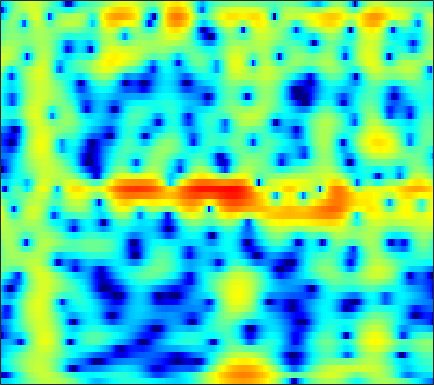

Values plotted in this chart, from the file beside it:
-8.0262, -8.0638, -7.93, -7.5968, -7.2287, -6.603, -5.8576, -5.2431, -4.3802, -3.5004, -2.6264, -2.0004, -1.2137, -0.4815, 0.01803, 0.62139, 1.1441, 1.4853, 1.8694, 2.1659, 2.3763, 2.4783, 2.5472, 2.5353
-18.78, -20.11, -18.95, -15.68, -13.27, -10.51, -8.214, -6.724, -4.987, -3.481, -2.172, -1.301, -0.2827, 0.5879, 1.15, 1.783, 2.287, 2.58, 2.861, 3.019, 3.054, 3.004, 2.832, 2.548
-8.32, -7.689, -6.83, -5.934, -5.231, -4.271, -3.292, -2.564, -1.619, -0.7187, 0.1165, 0.6908, 1.373, 1.954, 2.317, 2.701, 2.962, 3.074, 3.106, 2.999, 2.742, 2.447, 1.907, 1.187
-7.176, -6.508, -5.612, -4.718, -4.058, -3.195, -2.36, -1.755, -0.9883, -0.2684, 0.4019, 0.8616, 1.411, 1.88, 2.172, 2.474, 2.669, 2.74, 2.729, 2.592, 2.321, 2.032, 1.522, 0.8646
-9.259, -8.259, -7.054, -5.977, -5.23, -4.305, -3.428, -2.8, -1.999, -1.238, -0.5151, -0.00251, 0.6356, 1.214, 1.598, 2.033, 2.369, 2.549, 2.684, 2.694, 2.575, 2.402, 2.062, 1.602
-9.309, -8.621, -7.838, -7.198, -6.78, -6.337, -5.894, -5.524, -4.913, -4.123, -3.154, -2.337, -1.201, -0.09287, 0.6805, 1.593, 2.348, 2.798, 3.235, 3.481, 3.537, 3.449, 3.167, 2.701
-9.816, -9.596, -9.286, -9.137, -9.148, -9.575, -10.69, -12.22, -15.78, -19.77, -14.16, -9.776, -5.565, -2.522, -0.7496, 1.108, 2.508, 3.307, 4.08, 4.539, 4.718, 4.674, 4.381, 3.816
-21.09, -17.64, -14.3, -12.07, -10.86, -9.699, -8.989, -8.659, -8.254, -7.558, -6.312, -5.053, -3.191, -1.367, -0.1204, 1.32, 2.482, 3.164, 3.827, 4.218, 4.347, 4.276, 3.963, 3.409
-14.69, -13.75, -12.23, -10.6, -9.446, -8.032, -6.706, -5.779, -4.599, -3.462, -2.35, -1.515, -0.4181, 0.623, 1.335, 2.165, 2.84, 3.234, 3.592, 3.75, 3.701, 3.524, 3.109, 2.484
-11.62, -11.2, -10.48, -9.524, -8.673, -7.446, -6.131, -5.105, -3.738, -2.419, -1.192, -0.3429, 0.6872, 1.587, 2.172, 2.815, 3.287, 3.525, 3.68, 3.652, 3.43, 3.135, 2.57, 1.808
-13.23, -14.22, -15.3, -15, -13.57, -10.94, -8.297, -6.513, -4.402, -2.584, -1.008, 0.02242, 1.197, 2.15, 2.73, 3.33, 3.732, 3.896, 3.93, 3.749, 3.361, 2.937, 2.201, 1.27
-11.82, -13.49, -15.85, -16.16, -14.34, -11.19, -8.25, -6.314, -4.067, -2.167, -0.5603, 0.4921, 1.695, 2.673, 3.258, 3.841, 4.199, 4.315, 4.258, 3.948, 3.374, 2.764, 1.696, 0.3291
-7.444, -7.919, -8.296, -8.293, -7.971, -7.135, -5.965, -4.945, -3.494, -2.016, -0.5936, 0.3835, 1.545, 2.541, 3.166, 3.803, 4.207, 4.351, 4.332, 4.045, 3.466, 2.82, 1.648, 0.06442
-7.901, -8.826, -10.06, -11.07, -11.37, -10.86, -9.407, -8.029, -6.105, -4.254, -2.518, -1.32, 0.1077, 1.322, 2.089, 2.924, 3.534, 3.835, 4.021, 3.969, 3.675, 3.298, 2.594, 1.67
-9.191, -11.09, -14.53, -20.1, -27.87, -23.02, -16.27, -13.2, -10.05, -7.473, -5.246, -3.74, -1.916, -0.3342, 0.6731, 1.787, 2.651, 3.136, 3.565, 3.763, 3.747, 3.613, 3.274, 2.788
-6.619, -7.745, -9.347, -11, -12.16, -13.36, -14.09, -14.23, -13.36, -10.97, -7.985, -5.843, -3.344, -1.281, 0.001679, 1.386, 2.425, 3.001, 3.53, 3.804, 3.852, 3.754, 3.476, 3.055
-2.897, -3.495, -4.523, -5.767, -6.922, -8.93, -11.68, -14.27, -15.82, -11.63, -7.354, -4.842, -2.182, -0.1658, 1.027, 2.266, 3.147, 3.584, 3.916, 3.984, 3.807, 3.53, 3.003, 2.323
-0.5767, -0.7046, -1.023, -1.406, -1.735, -2.212, -2.563, -2.651, -2.47, -1.881, -0.9549, -0.1764, 0.858, 1.802, 2.394, 2.996, 3.364, 3.479, 3.395, 3.031, 2.384, 1.704, 0.5518, -0.8484
-0.246, 0.01894, 0.3028, 0.457, 0.5282, 0.6038, 0.6575, 0.7155, 0.8627, 1.07, 1.347, 1.603, 1.95, 2.278, 2.49, 2.672, 2.695, 2.588, 2.221, 1.548, 0.5109, -0.5607, -2.488, -5.173
-0.8165, -0.1548, 0.5535, 1.026, 1.251, 1.417, 1.433, 1.368, 1.242, 1.108, 1.004, 0.9948, 1.101, 1.313, 1.511, 1.77, 1.94, 1.954, 1.784, 1.347, 0.5936, -0.193, -1.564, -3.314
-1.227, -0.1693, 0.7856, 1.373, 1.578, 1.536, 1.18, 0.7086, -0.2111, -1.367, -2.557, -3.218, -3.313, -2.462, -1.526, -0.2735, 0.753, 1.314, 1.784, 1.948, 1.831, 1.583, 1.078, 0.423
-0.1676, 0.6426, 1.354, 1.714, 1.748, 1.452, 0.7563, -0.07757, -1.76, -4.34, -8.621, -14.54, -17.72, -8.723, -5.225, -2.27, -0.3785, 0.6064, 1.492, 1.994, 2.205, 2.201, 2.03, 1.723
1.192, 1.481, 1.75, 1.807, 1.711, 1.418, 0.8969, 0.3746, -0.4766, -1.457, -2.353, -2.82, -2.913, -2.377, -1.727, -0.7795, 0.04993, 0.5434, 1.007, 1.25, 1.29, 1.205, 0.9578, 0.5892
2.12, 2.09, 1.977, 1.79, 1.611, 1.336, 1.041, 0.8174, 0.5514, 0.3221, 0.1701, 0.1295, 0.1564, 0.2832, 0.415, 0.5789, 0.7028, 0.7256, 0.6352, 0.4068, 0.03334, -0.3229, -0.8828, -1.524
3.018, 2.649, 2.054, 1.456, 1.039, 0.5736, 0.3259, 0.2734, 0.3677, 0.6196, 0.916, 1.155, 1.436, 1.641, 1.727, 1.713, 1.548, 1.297, 0.7799, 0.04442, -0.9182, -1.773, -3.017, -4.245
3.945, 3.025, 1.556, -0.1381, -1.496, -3.072, -3.664, -3.208, -1.906, -0.427, 0.8744, 1.656, 2.469, 3, 3.218, 3.295, 3.073, 2.714, 1.946, 0.7815, -0.8635, -2.518, -5.476, -9.775
3.493, 2.193, 0.1313, -2.712, -5.575, -11.66, -17.22, -10.94, -5.448, -2.231, -0.06886, 1.126, 2.278, 3.065, 3.442, 3.679, 3.614, 3.363, 2.734, 1.749, 0.382, -0.9076, -2.979, -5.204
1.443, 0.3451, -1.091, -2.406, -3.276, -4.067, -4.245, -3.867, -2.947, -1.796, -0.6917, 0.06384, 0.9464, 1.659, 2.094, 2.478, 2.677, 2.659, 2.416, 1.91, 1.164, 0.4872, -0.5081, -1.42
-1.596, -2.975, -4.035, -4.019, -3.739, -3.089, -2.547, -2.151, -1.676, -1.322, -0.9953, -0.7537, -0.2351, 0.4725, 1.099, 1.958, 2.682, 3.058, 3.294, 3.183, 2.681, 2.053, 0.8755, -0.6695
-7.992, -15.41, -19.44, -9.434, -6.294, -3.879, -2.526, -2.049, -2, -2.665, -4.047, -5.526, -6.929, -5.115, -2.655, 0.3076, 2.439, 3.576, 4.524, 4.895, 4.712, 4.195, 2.953, 0.8623
-6.529, -7.528, -7.95, -7.393, -6.605, -5.564, -4.761, -4.428, -4.489, -5.143, -6.574, -8.096, -9.561, -7.62, -4.997, -1.891, 0.4264, 1.709, 2.882, 3.548, 3.784, 3.703, 3.3, 2.646
-10.87, -10.97, -10.39, -9.383, -8.522, -7.4, -6.422, -5.8, -5.122, -4.625, -4.252, -3.924, -3.339, -2.457, -1.643, -0.4489, 0.672, 1.411, 2.203, 2.76, 3.069, 3.161, 3.12, 2.955
-30.98, -22.07, -15.99, -12.68, -10.81, -8.909, -7.324, -6.329, -5.119, -4.066, -3.092, -2.399, -1.488, -0.6081, 0.0349, 0.8458, 1.58, 2.055, 2.57, 2.924, 3.11, 3.149, 3.072, 2.874
-15.12, -14.76, -13.53, -11.87, -10.69, -9.116, -7.63, -6.563, -5.204, -3.901, -2.644, -1.76, -0.6577, 0.3377, 1.019, 1.796, 2.443, 2.819, 3.18, 3.359, 3.37, 3.263, 2.983, 2.55
-11.67, -11.76, -11.77, -11.36, -10.91, -9.926, -8.706, -7.567, -5.983, -4.316, -2.727, -1.587, -0.212, 1.01, 1.797, 2.684, 3.349, 3.708, 3.98, 4.022, 3.825, 3.514, 2.889, 2.033
-12.35, -12.94, -13.69, -14.75, -15.25, -15.2, -13.4, -11.44, -8.573, -5.923, -3.537, -1.966, -0.1096, 1.447, 2.42, 3.474, 4.239, 4.629, 4.886, 4.844, 4.468, 3.961, 2.948, 1.505
-14.68, -15.14, -16.47, -19.2, -22.76, -29.38, -21.58, -16.5, -11.76, -8.066, -5.027, -3.057, -0.7963, 1.074, 2.241, 3.477, 4.373, 4.818, 5.128, 5.095, 4.722, 4.206, 3.171, 1.691
-14.35, -14.26, -15.05, -16.07, -16.93, -17.71, -17.24, -16.06, -13.19, -9.874, -6.649, -4.465, -1.95, 0.1127, 1.376, 2.711, 3.665, 4.143, 4.488, 4.519, 4.269, 3.905, 3.206, 2.29
-10.48, -10.93, -11.85, -13.32, -14.95, -18.41, -26.6, -32.92, -17.34, -11.13, -6.97, -4.545, -1.943, 0.07797, 1.277, 2.487, 3.308, 3.695, 3.916, 3.857, 3.553, 3.207, 2.657, 2.062
-6.205, -6.649, -7.281, -8.066, -8.718, -9.447, -9.707, -9.282, -7.691, -5.52, -3.287, -1.721, 0.08766, 1.563, 2.449, 3.289, 3.763, 3.881, 3.71, 3.199, 2.366, 1.596, 0.5381, -0.3005
-3.564, -3.815, -4.133, -4.406, -4.542, -4.487, -4.143, -3.641, -2.67, -1.481, -0.1546, 0.827, 2.017, 3.011, 3.58, 4.082, 4.23, 4.077, 3.483, 2.345, 0.535, -1.416, -5.254, -10.82
-3.671, -4.015, -4.632, -5.227, -5.512, -5.562, -5.017, -4.264, -2.995, -1.552, -0.138, 0.8396, 2.001, 2.933, 3.449, 3.89, 4.008, 3.861, 3.329, 2.363, 0.923, -0.4834, -2.692, -4.605
-5.04, -5.957, -7.654, -10.05, -12.32, -14.84, -13.02, -10.15, -6.71, -3.992, -1.859, -0.5406, 0.8894, 1.993, 2.631, 3.211, 3.511, 3.56, 3.391, 2.992, 2.398, 1.876, 1.169, 0.5759
-5.36, -6.372, -8.115, -10.37, -12.38, -14.33, -12.92, -10.47, -7.364, -4.78, -2.667, -1.35, 0.1079, 1.258, 1.94, 2.626, 3.07, 3.257, 3.329, 3.221, 2.968, 2.704, 2.29, 1.83
-4.421, -5.122, -6.101, -6.978, -7.42, -7.567, -7.099, -6.389, -5.096, -3.636, -2.189, -1.173, 0.04584, 1.077, 1.71, 2.387, 2.86, 3.083, 3.222, 3.182, 2.99, 2.755, 2.341, 1.827
-3.331, -4.225, -5.455, -6.584, -7.162, -7.314, -6.728, -5.895, -4.508, -3.063, -1.671, -0.7069, 0.4238, 1.386, 1.993, 2.632, 3.082, 3.291, 3.396, 3.307, 3.026, 2.699, 2.118, 1.41
-1.845, -3.283, -5.882, -9.652, -13.57, -16.05, -10.99, -7.856, -4.894, -2.754, -1.119, -0.12, 1.01, 1.947, 2.544, 3.189, 3.649, 3.86, 3.935, 3.762, 3.314, 2.795, 1.856, 0.658
0.9702, -0.1625, -2.12, -4.465, -6.102, -6.931, -5.768, -4.447, -2.845, -1.616, -0.7168, -0.1458, 0.6136, 1.422, 2.049, 2.866, 3.545, 3.905, 4.129, 3.998, 3.475, 2.788, 1.44, -0.522
3.198, 2.75, 2.023, 1.25, 0.7142, 0.1388, -0.2953, -0.5855, -1.083, -1.835, -2.898, -3.739, -4.256, -3.32, -1.918, 0.04349, 1.624, 2.478, 3.174, 3.361, 3.054, 2.49, 1.286, -0.4873
3.342, 3.298, 3.137, 2.834, 2.515, 1.965, 1.257, 0.5697, -0.6969, -2.578, -5.519, -9.066, -17.06, -11.25, -6.43, -2.535, -0.1338, 1.051, 2.043, 2.475, 2.424, 2.11, 1.335, 0.2181
1.85, 2.122, 2.307, 2.312, 2.207, 1.911, 1.438, 0.9588, 0.1617, -0.7961, -1.81, -2.446, -2.858, -2.514, -1.85, -0.7281, 0.3254, 0.9618, 1.542, 1.814, 1.765, 1.527, 0.9447, 0.08181
-0.04744, 0.4399, 0.879, 1.137, 1.222, 1.206, 1.043, 0.8467, 0.5367, 0.2211, -0.04271, -0.1624, -0.1759, -0.01101, 0.2287, 0.6056, 0.9895, 1.238, 1.453, 1.502, 1.369, 1.131, 0.646, -0.05446
-1.612, -0.9972, -0.3359, 0.1156, 0.3174, 0.4281, 0.3874, 0.2839, 0.08896, -0.1001, -0.1991, -0.1867, -0.01259, 0.2977, 0.5753, 0.9431, 1.256, 1.419, 1.527, 1.484, 1.304, 1.092, 0.7197, 0.2487
-2.558, -1.793, -0.9405, -0.3499, -0.08479, 0.01352, -0.1742, -0.505, -1.165, -1.907, -2.374, -2.311, -1.653, -0.6295, 0.1315, 0.995, 1.567, 1.786, 1.827, 1.63, 1.264, 0.9584, 0.5749, 0.3167
-3.035, -2.244, -1.262, -0.389, 0.1059, 0.4038, 0.1367, -0.5423, -2.328, -5.713, -12.29, -13.93, -6.14, -1.732, 0.31, 1.989, 2.809, 2.971, 2.632, 1.732, 0.3683, -0.8058, -2.018, -2.093
-8.333, -7.51, -5.195, -2.763, -1.307, 0.01057, 0.6162, 0.6225, 0.0853, -0.9417, -1.832, -1.689, -0.2677, 1.56, 2.688, 3.686, 4.036, 3.861, 2.982, 1.231, -1.776, -5.446, -15.8, -12.46
-17.66, -15.82, -9.98, -5.941, -3.833, -1.783, -0.3706, 0.3628, 1.026, 1.472, 1.863, 2.195, 2.691, 3.183, 3.481, 3.685, 3.585, 3.263, 2.488, 1.304, -0.207, -1.417, -2.738, -3.327
-8.445, -7.756, -6.39, -4.752, -3.54, -2.053, -0.7815, 0.02022, 0.9065, 1.627, 2.218, 2.579, 2.973, 3.247, 3.366, 3.371, 3.186, 2.915, 2.376, 1.647, 0.7846, 0.07588, -0.887, -1.867
